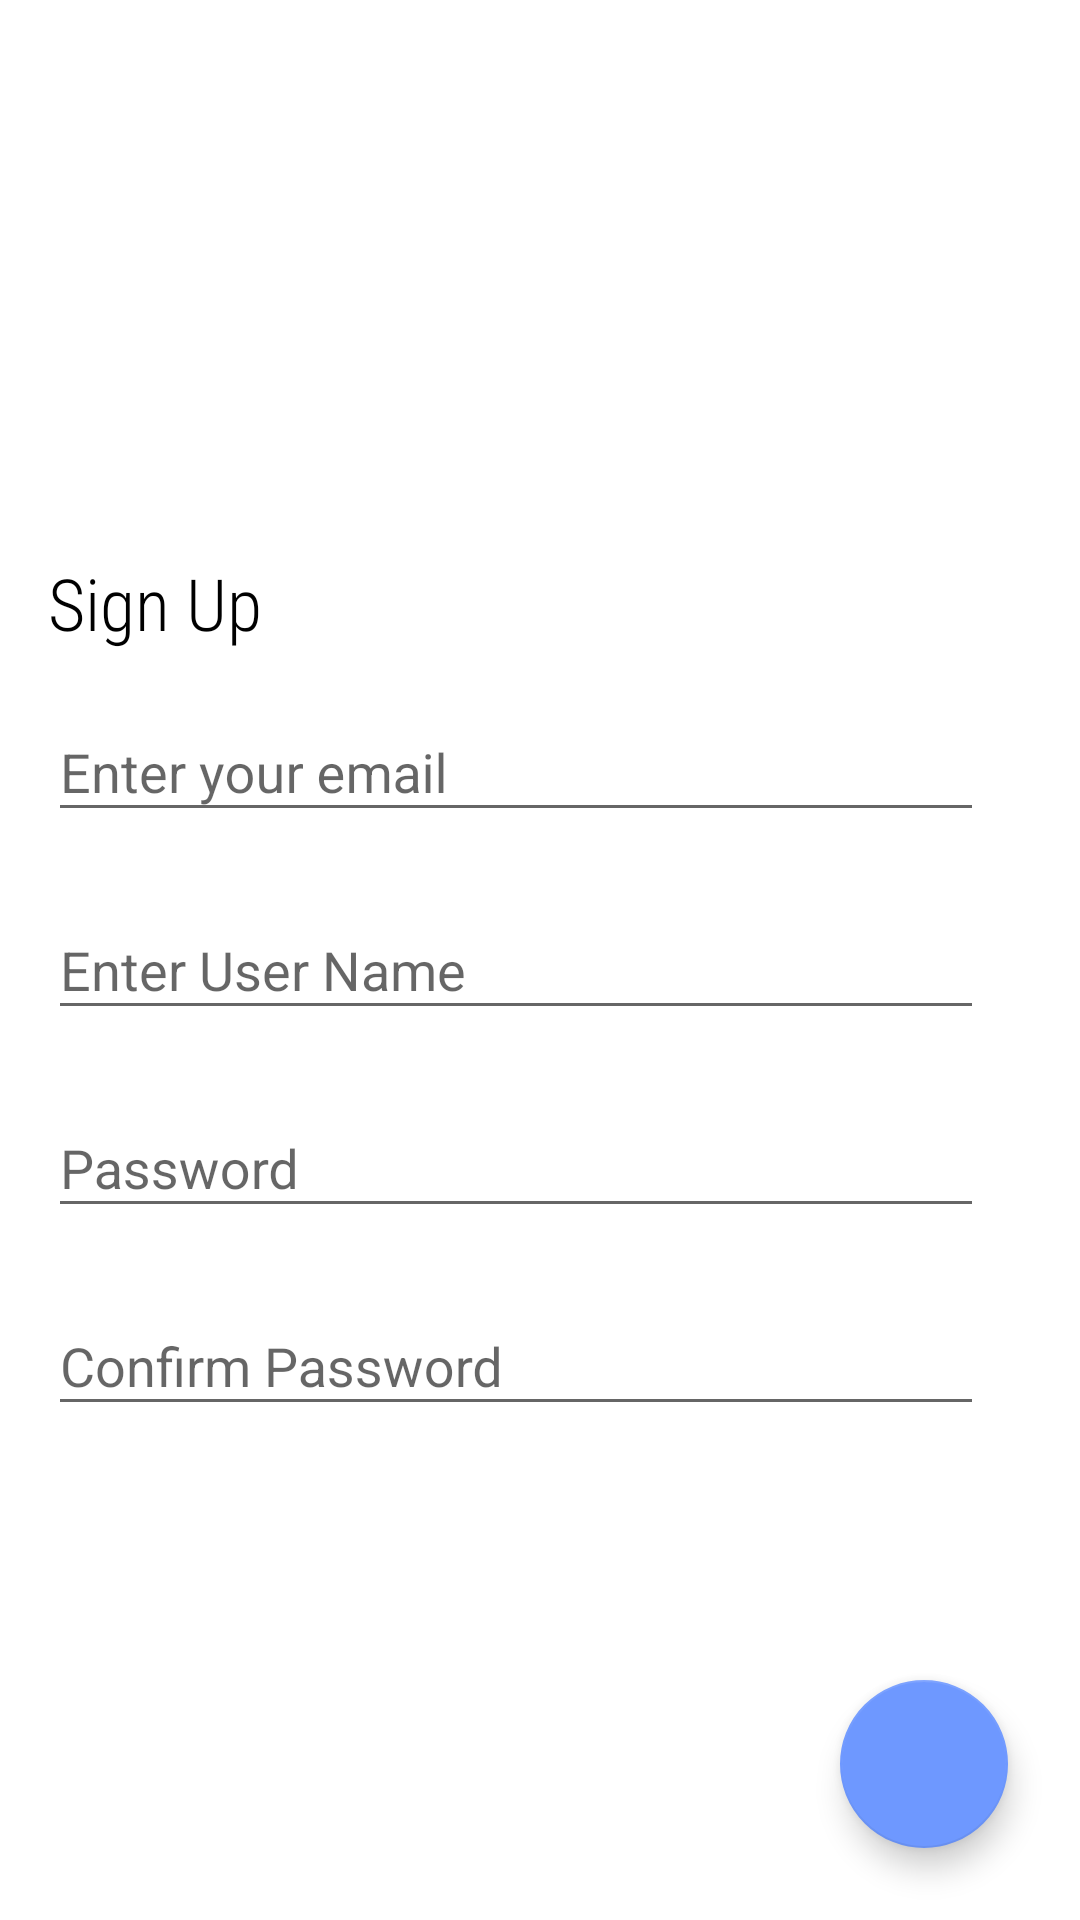

Reconstruct the res/layout file that produces this screen, plus the resources it refers to.
<!-- AndroidManifest.xml: activity theme Theme.Transparent -->
<!-- res/layout/activity_create_account.xml -->
<?xml version="1.0" encoding="utf-8"?>
<androidx.constraintlayout.widget.ConstraintLayout xmlns:android="http://schemas.android.com/apk/res/android"
    xmlns:app="http://schemas.android.com/apk/res-auto"
    xmlns:tools="http://schemas.android.com/tools"
    android:layout_width="match_parent"
    android:layout_height="match_parent"
    android:background="@color/colorPrimary"
    tools:context=".ui.view.CreateAccountActivity">

    <FrameLayout
        android:id="@+id/root_layout"
        android:layout_width="match_parent"
        android:layout_height="match_parent"
        android:background="@color/bgaccount"
        >

        <androidx.constraintlayout.widget.ConstraintLayout
            android:layout_width="match_parent"
            android:layout_height="match_parent"
            >

            <TextView
                android:id="@+id/title_tv"
                android:layout_width="wrap_content"
                android:layout_height="wrap_content"
                android:layout_marginStart="16dp"
                android:fontFamily="sans-serif-condensed-light"
                android:text="Sign Up"
                android:textColor="@color/black"
                android:textSize="24sp"
                app:layout_constraintBottom_toBottomOf="parent"
                app:layout_constraintStart_toStartOf="parent"
                app:layout_constraintTop_toTopOf="parent"
                app:layout_constraintVertical_bias="0.304" />

            <com.google.android.material.textfield.TextInputLayout
                android:id="@+id/mobEtHolder"
                android:layout_width="0dp"
                android:layout_height="58dp"
                android:layout_marginStart="16dp"
                android:layout_marginTop="8dp"
                android:layout_marginEnd="32dp"
                app:layout_constraintEnd_toEndOf="parent"
                app:layout_constraintStart_toStartOf="parent"
                app:layout_constraintTop_toBottomOf="@+id/title_tv">

                <com.google.android.material.textfield.TextInputEditText
                    android:id="@+id/mob_et"
                    android:layout_width="match_parent"
                    android:layout_height="wrap_content"
                    android:hint="@string/enter_your_email" />
            </com.google.android.material.textfield.TextInputLayout>

            <com.google.android.material.textfield.TextInputLayout
                android:id="@+id/displayNameHolder"
                android:layout_width="0dp"
                android:layout_height="58dp"
                android:layout_marginStart="16dp"
                android:layout_marginTop="8dp"
                android:layout_marginEnd="32dp"
                app:layout_constraintEnd_toEndOf="parent"
                app:layout_constraintStart_toStartOf="parent"
                app:layout_constraintTop_toBottomOf="@+id/mobEtHolder">

                <com.google.android.material.textfield.TextInputEditText
                    android:id="@+id/displayNameET"
                    android:layout_width="match_parent"
                    android:layout_height="wrap_content"
                    android:hint="Enter User Name" />
            </com.google.android.material.textfield.TextInputLayout>

            <com.google.android.material.textfield.TextInputLayout
                android:id="@+id/passETHolder"
                android:layout_width="0dp"
                android:layout_height="58dp"
                android:layout_marginStart="16dp"
                android:layout_marginTop="8dp"
                android:layout_marginEnd="32dp"
                app:layout_constraintEnd_toEndOf="parent"
                app:layout_constraintStart_toStartOf="parent"
                app:layout_constraintTop_toBottomOf="@+id/displayNameHolder">

                <com.google.android.material.textfield.TextInputEditText
                    android:id="@+id/pass_et"
                    android:inputType="textPassword"
                    android:layout_width="match_parent"
                    android:layout_height="wrap_content"
                    android:hint="@string/password" />
            </com.google.android.material.textfield.TextInputLayout>

            <com.google.android.material.textfield.TextInputLayout
                android:id="@+id/confPassETHolder"
                android:layout_width="0dp"
                android:layout_height="58dp"
                android:layout_marginStart="16dp"
                android:layout_marginTop="8dp"
                android:layout_marginEnd="32dp"
                app:layout_constraintEnd_toEndOf="parent"
                app:layout_constraintStart_toStartOf="parent"
                app:layout_constraintTop_toBottomOf="@+id/passETHolder">

                <com.google.android.material.textfield.TextInputEditText
                    android:id="@+id/confPassEt"
                    android:inputType="textPassword"
                    android:layout_width="match_parent"
                    android:layout_height="wrap_content"
                    android:hint="@string/confirm_password" />
            </com.google.android.material.textfield.TextInputLayout>

            <com.google.android.material.floatingactionbutton.FloatingActionButton
                android:id="@+id/registerFab"
                android:layout_width="wrap_content"
                android:layout_height="wrap_content"
                android:layout_marginEnd="24dp"
                android:layout_marginBottom="24dp"
                android:clickable="true"
                app:backgroundTint="@color/colorAccent"
                app:layout_constraintBottom_toBottomOf="parent"
                app:layout_constraintEnd_toEndOf="parent"
                android:src="@drawable/ic_next"
                android:focusable="true" />
            <ProgressBar
                android:id="@+id/progress_circular"
                android:layout_width="wrap_content"
                android:layout_height="wrap_content"
                app:layout_constraintBottom_toBottomOf="parent"
                app:layout_constraintEnd_toEndOf="parent"
                android:layout_marginEnd="24dp"
                android:layout_marginBottom="24dp"
                />

        </androidx.constraintlayout.widget.ConstraintLayout>

    </FrameLayout>

</androidx.constraintlayout.widget.ConstraintLayout>
<!-- resources referenced by this layout -->
<resources>
  <color name="bgaccount">#fff</color>
  <color name="black">#000</color>
  <color name="colorAccent">#6e98ff</color>
  <color name="colorPrimary">#2b6bd9</color>
  <string name="confirm_password">Confirm Password</string>
  <string name="enter_your_email">Enter your email</string>
  <string name="password">Password</string>
  <style name="Theme.Transparent" parent="Theme.AppCompat.DayNight.NoActionBar">
          <item name="android:windowIsTranslucent">true</item>
          <item name="android:navigationBarColor">@color/colorPrimary</item>
          <item name="android:statusBarColor">@android:color/transparent</item>
          <item name="android:windowBackground">@android:color/transparent</item>
      </style>
</resources>
